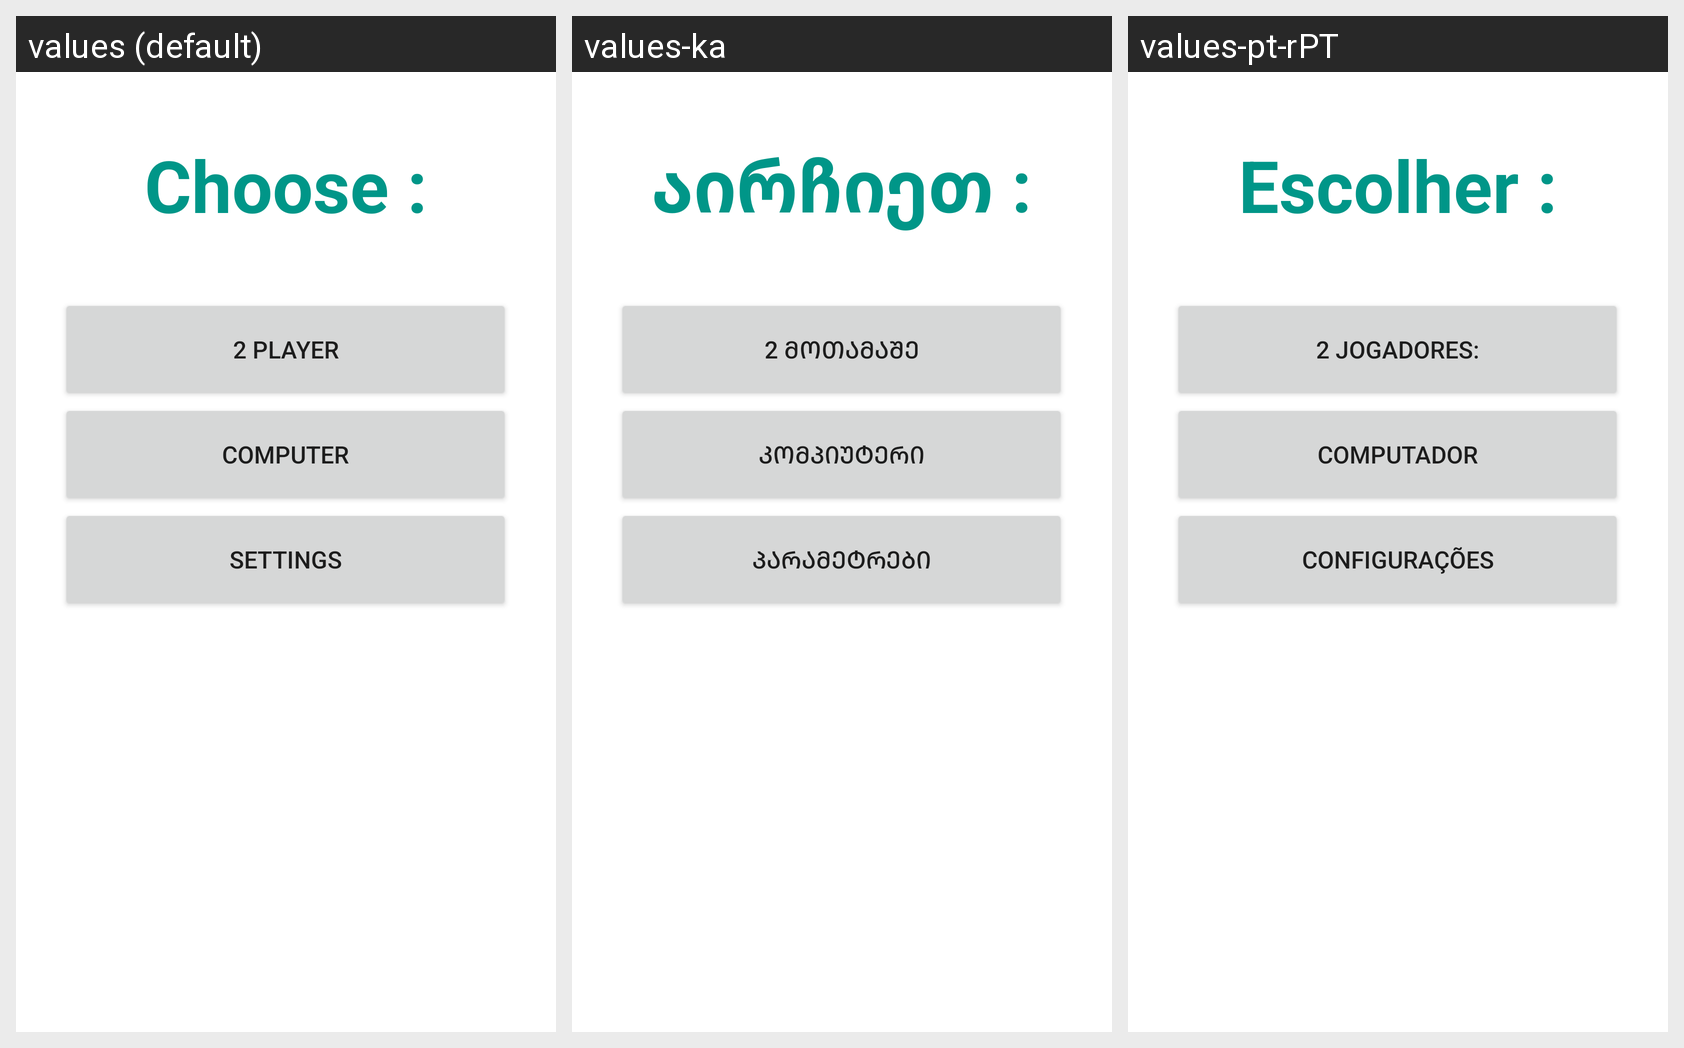

This grid shows one Android layout under several languages. Give, for every string resource on the screen, its name, the default text and each shown locale's text.
Android screen res/layout/activity_main.xml rendered under 3 locales, left to right: values (default), values-ka, values-pt-rPT. Device: Nexus 5 (rendered at 1080×1920; each locale shown at half size, 540×960, under a caption strip naming it); theme Theme.Tic_Tac_Toe_1.
Strings drawn on this screen, with the default value and each locale's value (text and hints the layout hard-codes, and strings that could not be matched under every locale, appear in the picture but are not listed):

choose_txt
  values: Choose :
  values-ka: აირჩიეთ :
  values-pt-rPT: Escolher :

twoplayer
  values: 2 Player
  values-ka: 2 მოთამაშე
  values-pt-rPT: 2 Jogadores:

computer
  values: Computer
  values-ka: კომპიუტერი
  values-pt-rPT: Computador

settingstxt
  values: Settings
  values-ka: პარამეტრები
  values-pt-rPT: Configurações
